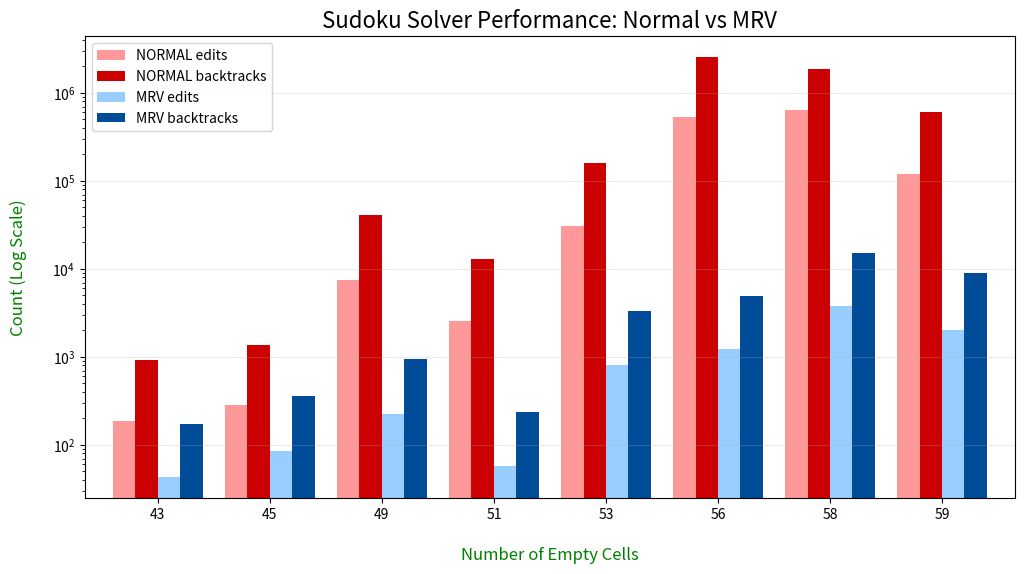

This chart was generated by the following Python code:
import pandas as pd
import matplotlib.pyplot as plot

data = {
"Blanks": [43, 43, 43, 43, 43, 45, 45, 49, 51, 51, 51, 51, 53, 53, 53, 53, 56, 56, 56, 58, 58, 58, 59],
"NORMAL edits": [90, 161, 211, 213, 264, 161, 405, 7542, 1053, 1769, 3170, 4174, 4766, 15980, 35953, 66084, 5127, 299318, 1311650, 32461, 864442, 1003800, 120230],
"NORMAL backtracks": [494, 748, 1030, 1121, 1208, 763, 1981, 40447, 5999, 8736, 14749, 21765, 22506, 79478, 174457, 354121, 26240, 1405383, 6218229, 155722, 393026, 4996629, 614523],
"MRV edits": [43, 43, 43, 43, 43, 83, 86, 223, 51, 51, 62, 68, 112, 1057, 101, 1966, 557, 2814, 331, 3117, 2558, 5619, 2039],
"MRV backtracks": [197, 155, 169, 178, 167, 356, 358, 943, 216, 203, 233, 296, 444, 4216, 428, 8306, 2484, 10784, 1426, 12568, 9813, 23536, 9065]
}

print("Number of data items:", len(data["Blanks"]))
df=pd.DataFrame(data)

plot_data=df.groupby("Blanks").mean() ### defines plot_data, formatting the graph
 
#[Normal Edits (Light Red), Normal Backtracks (Dark Red), MRV Edits (Light Blue), MRV Backtracks (Dark Blue)]
ax=plot_data.plot(kind="bar", figsize=(12,6), width=0.8, color=["#ff9999", "#cc0000", "#99ccff", "#004c99"])

ax.set_yscale("log") # logarithmic y-axis scale, used to better see all data

plot.title("Sudoku Solver Performance: Normal vs MRV", style="oblique", fontsize="16")
plot.ylabel("Count (Log Scale)\n", color="green", fontsize="12")
plot.xlabel("\nNumber of Empty Cells", color="green", fontsize="12")
plot.xticks(rotation=0) # writes x axis values the right way up
plot.grid(axis="y", alpha=0.25) # horizontal guiding lines to the y axis, used for easier viewing visibility
plot.legend(loc="upper left") # colour key placement

plot.show() # output
